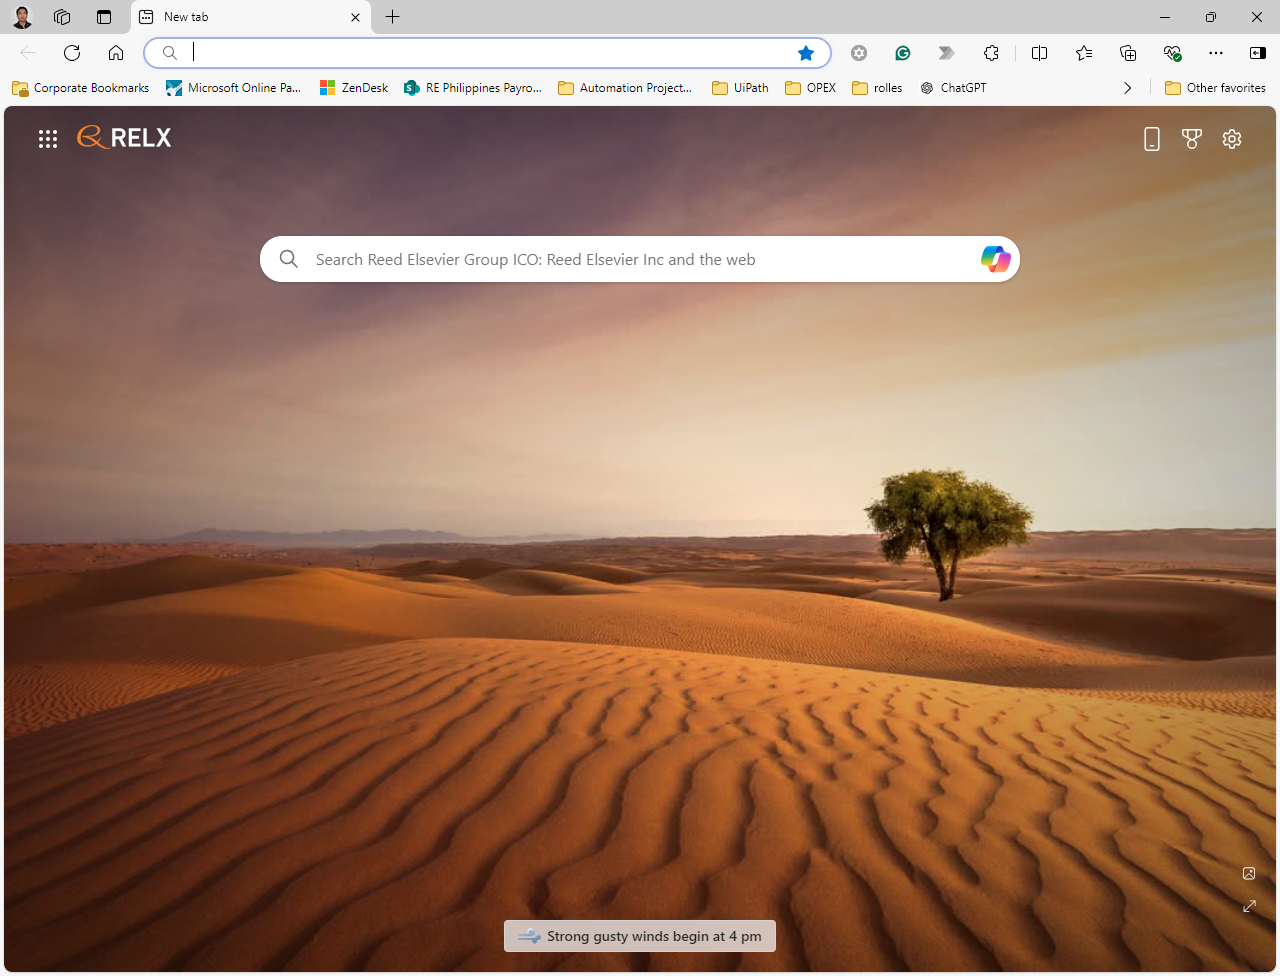
Task: Automated renaming of downloaded reports
Workflow: Download Files from SharePoint

Step 1: Use Browser Edge: New tab in window 'New tab' (msedge.exe)

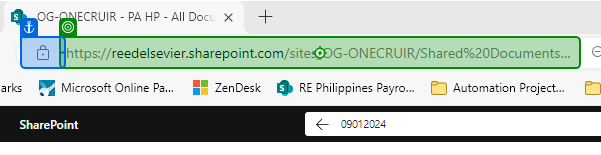
Step 2: click on 'https://reedelsevier.sh…'

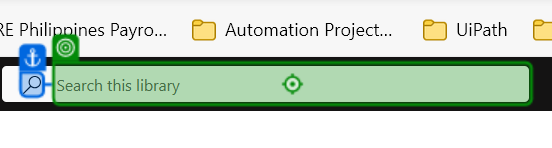
Step 3: type [DateToday]

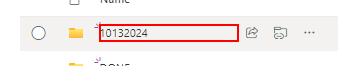
Step 4: find the element '{0}' in window 'OG-ONECRUIR - PA HP - All Documents' (msedge.exe)

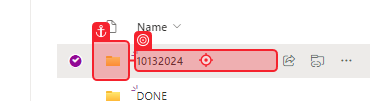
Step 5 [then]: click

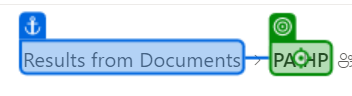
Step 6: Element 'Results from'

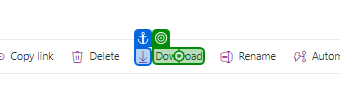
Step 7: click on 'Download'

Step 8: click on 'addittional options' (no picture)

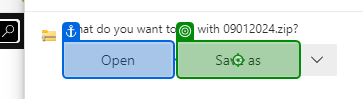
Step 9: click on 'Save as'

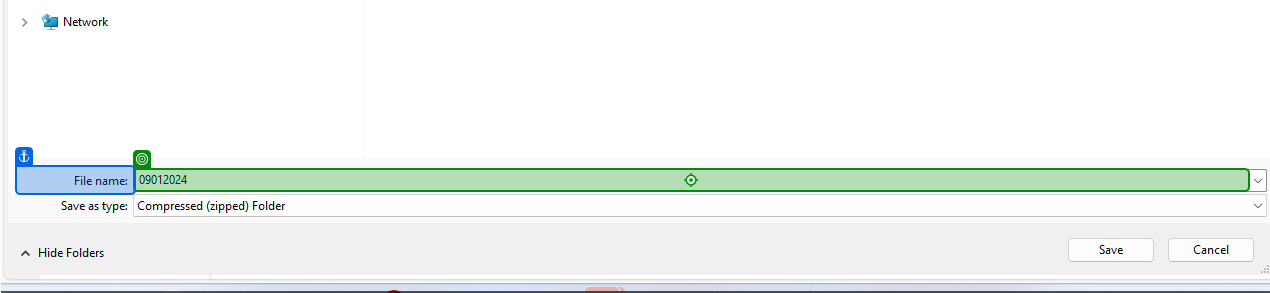
Step 10: type "[In_MasterFolder + DateToday]" into 'File name'

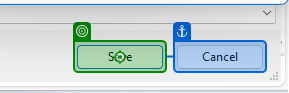
Step 11: click